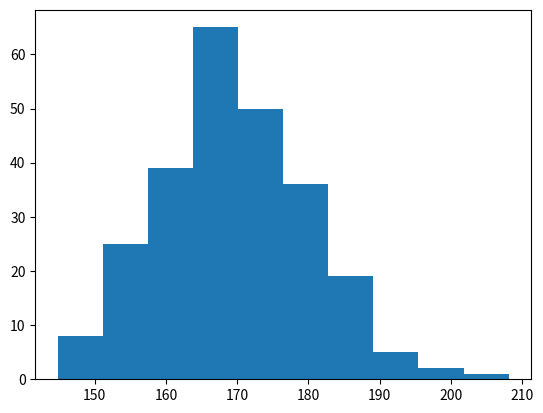

The script that saved this image:
#histogram

import matplotlib.pyplot as plt
import numpy as np

x = np.random.normal(170, 10, 250)

print(x)
plt.hist(x)
plt.show() 